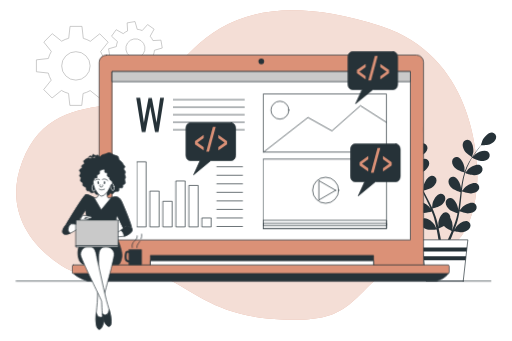
t = 0.00 s
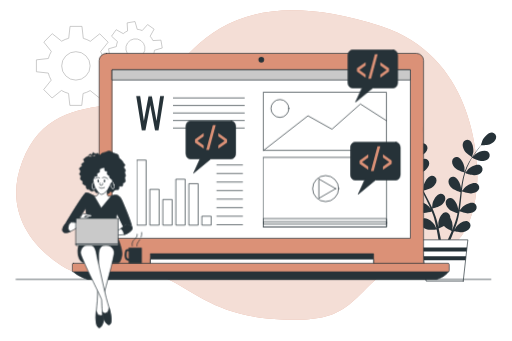
t = 0.75 s
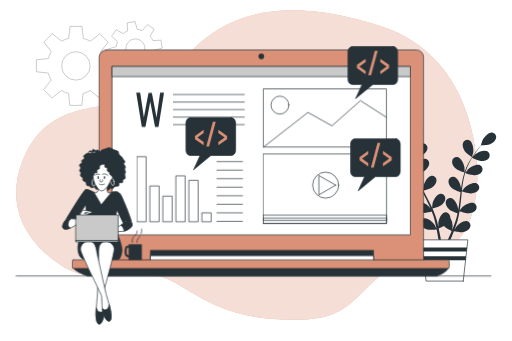
t = 2.25 s
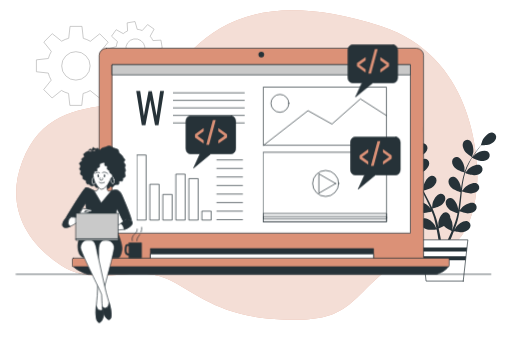
t = 3.00 s
t = 3.75 s: frame unchanged from t = 2.25 s, image omitted
t = 5.25 s: frame unchanged from t = 0.75 s, image omitted

The animated SVG that drew these frames (rendered in a browser with its animation timeline set to each time). Animation: 1 CSS @keyframes rule; one cycle of 6.00 s, repeats indefinitely.

<svg class="animated" id="freepik_stories-low-code-development" xmlns="http://www.w3.org/2000/svg" viewBox="0 0 750 500" version="1.1" xmlns:xlink="http://www.w3.org/1999/xlink" xmlns:svgjs="http://svgjs.com/svgjs"><style>svg#freepik_stories-low-code-development:not(.animated) .animable {opacity: 0;}svg#freepik_stories-low-code-development.animated #freepik--Device--inject-4 {animation: 6s Infinite  linear floating;animation-delay: 0s;}svg#freepik_stories-low-code-development.animated #freepik--Table--inject-4 {animation: 6s Infinite  linear floating;animation-delay: 0s;}svg#freepik_stories-low-code-development.animated #freepik--Video--inject-4 {animation: 6s Infinite  linear floating;animation-delay: 0s;}svg#freepik_stories-low-code-development.animated #freepik--Picture--inject-4 {animation: 6s Infinite  linear floating;animation-delay: 0s;}svg#freepik_stories-low-code-development.animated #freepik--Chart--inject-4 {animation: 6s Infinite  linear floating;animation-delay: 0s;}svg#freepik_stories-low-code-development.animated #freepik--Text--inject-4 {animation: 6s Infinite  linear floating;animation-delay: 0s;}svg#freepik_stories-low-code-development.animated #freepik--code-3--inject-4 {animation: 6s Infinite  linear floating;animation-delay: 0s;}svg#freepik_stories-low-code-development.animated #freepik--code-2--inject-4 {animation: 6s Infinite  linear floating;animation-delay: 0s;}svg#freepik_stories-low-code-development.animated #freepik--code-1--inject-4 {animation: 6s Infinite  linear floating;animation-delay: 0s;}svg#freepik_stories-low-code-development.animated #freepik--Mug--inject-4 {animation: 6s Infinite  linear floating;animation-delay: 0s;}svg#freepik_stories-low-code-development.animated #freepik--Character--inject-4 {animation: 6s Infinite  linear floating;animation-delay: 0s;}            @keyframes floating {                0% {                    opacity: 1;                    transform: translateY(0px);                }                50% {                    transform: translateY(-10px);                }                100% {                    opacity: 1;                    transform: translateY(0px);                }            }        </style><g id="freepik--background-simple--inject-4" class="animable" style="transform-origin: 361.476px 241.941px;"><path d="M699.46,265.47s10-178-141-227-227-13-275,33-64,76-119,82-106,16-132,83,7,120,57,153,108-2,154,19,75,56,169,60,97-23,145-65S690.46,405.47,699.46,265.47Z" style="fill: rgb(219, 145, 119); transform-origin: 361.476px 241.941px;" id="el1evjab0m31d" class="animable"></path><g id="elecpajyyoe1l"><path d="M699.46,265.47s10-178-141-227-227-13-275,33-64,76-119,82-106,16-132,83,7,120,57,153,108-2,154,19,75,56,169,60,97-23,145-65S690.46,405.47,699.46,265.47Z" style="fill: rgb(255, 255, 255); opacity: 0.7; transform-origin: 361.476px 241.941px;" class="animable"></path></g></g><g id="freepik--Plant--inject-4" class="animable" style="transform-origin: 654.758px 297.306px;"><path d="M591,228.1c4.07,1.78,14,1.56,14,1.56s-2.14-6.52-2.33-6.92c-2.18-4.57-9.1-12.12-14.72-11.36a6.72,6.72,0,0,0-5.39,8.42C583.52,223.69,587.52,226.59,591,228.1Z" style="fill: rgb(38, 50, 56); transform-origin: 593.659px 220.498px;" id="el2at0c4d9ltn" class="animable"></path><path d="M594.43,257c4.22.61,13.11-2,13.82-2.17a119.48,119.48,0,0,0,5.39,14.92c1.22,2.83,2.54,5.64,3.9,8.44-.81-1.18-1.54-2.24-1.66-2.38-3.32-3.83-12-9.28-17.2-7.07a6.71,6.71,0,0,0-3,9.54c1.93,3.52,6.55,5.25,10.3,5.8s11.42-1.49,13.43-2.06c.53,1.07,1.05,2.14,1.59,3.21,2.58,5.13,5.17,10.23,7.55,15.31.85,1.8,1.61,3.59,2.38,5.38-.72-1.05-1.34-1.93-1.44-2.06-3.32-3.83-12-9.29-17.2-7.07a6.71,6.71,0,0,0-3,9.54c1.93,3.51,6.55,5.25,10.3,5.8s10.68-1.3,13.07-2c.73,1.86,1.47,3.72,2.1,5.55.4,1.27.87,2.46,1.2,3.75s.71,2.53,1,3.77c.59,2.43,1.2,4.93,1.71,7.3.37,1.66.68,3.24,1,4.83-.82-1.79-2.49-5.27-2.67-5.54-2.69-4.29-10.43-11-15.93-9.6a6.71,6.71,0,0,0-4.38,9c1.37,3.77,5.68,6.18,9.3,7.29,4,1.22,12.8.1,13.91,0,.52,2.63,1,5.2,1.44,7.64.94,5.36,1.66,10.17,2.2,14.24h3.72c-.65-4.21-1.5-9.23-2.62-14.86-.52-2.68-1.14-5.53-1.8-8.46a70.94,70.94,0,0,0,7.76-3.65c2.91,3.15,10.35,6.83,11.31,7.3-1,2.49-2,4.9-3,7.16-2.06,4.74-4,8.94-5.74,12.51h4c1.49-3.29,3.12-7,4.82-11.2,1-2.52,2.1-5.24,3.16-8,1.07.22,9.8,2,13.87,1.07,3.69-.83,8.17-2.92,9.82-6.57a6.71,6.71,0,0,0-3.71-9.28c-5.38-1.81-13.59,4.3-16.6,8.38-.17.24-1.81,3.07-2.81,4.87.43-1.15.86-2.26,1.28-3.45.86-2.34,1.65-4.7,2.5-7.23.38-1.24.75-2.5,1.13-3.76s.67-2.61,1-3.93c.73-3.07,1.32-6.22,1.85-9.41,2,.75,9.37,3.3,13.16,3s8.52-1.65,10.7-5a6.72,6.72,0,0,0-2.25-9.74c-5.05-2.6-14.09,2.2-17.68,5.77-.23.23-2.51,3.08-3.74,4.67.3-1.91.61-3.83.85-5.78.7-5.62,1.23-11.34,1.79-17,.17-1.75.36-3.49.54-5.23.73.28,9.36,3.49,13.61,3.19,3.78-.26,8.51-1.65,10.7-5a6.71,6.71,0,0,0-2.26-9.73c-5-2.6-14.08,2.19-17.67,5.77-.27.27-3.56,4.38-4.35,5.47.41-3.84.85-7.65,1.43-11.4a119.84,119.84,0,0,1,3.27-15c.34.13,9.34,3.53,13.69,3.22,3.78-.26,8.51-1.65,10.7-5a6.71,6.71,0,0,0-2.26-9.73c-5-2.6-14.08,2.19-17.67,5.77-.29.28-3.82,4.7-4.4,5.55.08-.28.13-.59.22-.87a86.56,86.56,0,0,1,5.94-14.18c1.29-2.53,2.67-4.87,4.05-7.12,1.62.81,9,4.4,13,4.56,3.78.15,8.64-.71,11.18-3.8a6.72,6.72,0,0,0-1.17-9.93c-4.73-3.14-14.25.63-18.21,3.79-.21.17-2.21,2.16-3.65,3.63.65-1,1.29-2,1.93-3,2.37-3.58,4.76-6.71,6.91-9.46,1.23-1.55,2.37-2.94,3.46-4.22,2,0,10-.28,13.53-1.93s7.34-4.61,8.17-8.52a6.71,6.71,0,0,0-5.61-8.27c-5.65-.61-12.35,7.12-14.41,11.75-.18.4-2.25,7-2.14,7h.12c-1.07,1.21-2.2,2.52-3.41,4-2.21,2.71-4.68,5.8-7.14,9.33A120.11,120.11,0,0,0,687.1,238a88,88,0,0,0-6.32,14.23c0,.06,0,.12,0,.18,0-1.66,0-6.31-.09-6.67-.65-5-4.86-14.35-10.44-15.38a6.71,6.71,0,0,0-7.75,6.31c-.33,4,2.57,8,5.39,10.51,3.18,2.85,12,5.6,12.73,5.82a117.67,117.67,0,0,0-3.74,15.42c-.54,3-1,6.11-1.4,9.2,0-1.44,0-2.73-.08-2.91-.65-5-4.86-14.35-10.44-15.38a6.71,6.71,0,0,0-7.75,6.31c-.33,4,2.57,8,5.39,10.51s10.35,5.06,12.34,5.7c-.14,1.18-.3,2.37-.44,3.55-.68,5.7-1.34,11.39-2.15,16.94-.29,2-.64,3.88-1,5.8,0-1.28,0-2.35-.07-2.51-.65-5-4.86-14.36-10.44-15.39a6.72,6.72,0,0,0-7.75,6.32c-.32,4,2.57,8,5.4,10.51s9.62,4.81,12,5.57c-.41,2-.83,3.92-1.32,5.8-.36,1.27-.62,2.52-1.06,3.78s-.8,2.5-1.2,3.73c-.85,2.35-1.72,4.77-2.61,7-.6,1.58-1.21,3.07-1.82,4.58.31-2,.83-5.77.84-6.1a26,26,0,0,0-3.5-12.68,7.41,7.41,0,0,0-.09-1.49,6.72,6.72,0,0,0-8.21-5.7c-5.49,1.46-9,11.09-9.22,16.15,0,.3.17,3.56.33,5.61-.27-1.19-.53-2.35-.83-3.58-.57-2.42-1.22-4.83-1.9-7.42q-.57-1.84-1.14-3.75c-.35-1.26-.88-2.55-1.32-3.83-1.09-3-2.33-5.92-3.65-8.87,2.12-.51,9.63-2.42,12.65-4.74s6.19-6.07,6.16-10.08a6.71,6.71,0,0,0-7.25-6.87c-5.64.61-10.54,9.6-11.57,14.56-.06.31-.39,3.95-.54,6-.8-1.77-1.6-3.53-2.48-5.29-2.52-5.08-5.23-10.14-7.91-15.2-.82-1.55-1.62-3.11-2.43-4.66.76-.17,9.74-2.26,13.12-4.85,3-2.3,6.18-6.07,6.16-10.08a6.71,6.71,0,0,0-7.26-6.87c-5.64.61-10.54,9.6-11.56,14.56-.08.37-.55,5.62-.61,7-1.77-3.42-3.51-6.85-5.09-10.3a118.9,118.9,0,0,1-5.54-14.3c.35-.08,9.73-2.21,13.19-4.87,3-2.3,6.19-6.07,6.16-10.08a6.7,6.7,0,0,0-7.25-6.87c-5.64.61-10.54,9.6-11.56,14.56-.08.39-.59,6-.61,7.06-.08-.28-.21-.57-.29-.85a86.2,86.2,0,0,1-2.87-15.11c-.32-2.81-.46-5.53-.54-8.17,1.78-.21,9.94-1.3,13.32-3.35s6.82-5.35,7.23-9.34a6.72,6.72,0,0,0-6.45-7.63c-5.68,0-11.53,8.39-13.1,13.21-.08.26-.65,3-1,5,0-1.2-.06-2.43,0-3.57,0-4.29.28-8.22.55-11.7.16-2,.36-3.76.55-5.43,1.65-1.13,8.21-5.76,10.23-9.07s3.58-7.9,2.11-11.62a6.72,6.72,0,0,0-9.25-3.8c-5,2.6-6.36,12.75-5.53,17.75.07.43,2,7.06,2.06,7l.1-.07c-.22,1.6-.44,3.32-.64,5.2-.35,3.48-.7,7.42-.8,11.73a116.26,116.26,0,0,0,.33,13.91A87.4,87.4,0,0,0,608,254c0,.06,0,.12,0,.18-.89-1.41-3.52-5.24-3.75-5.52-3.32-3.83-12-9.29-17.2-7.07a6.72,6.72,0,0,0-3,9.54C586.06,254.68,590.68,256.41,594.43,257Z" style="fill: rgb(38, 50, 56); transform-origin: 655.156px 270.406px;" id="elfrd3xqo8mdi" class="animable"></path><path d="M691.74,230.29c.09.06,1.82-6.62,1.88-7,.69-5-.91-15.13-6-17.6a6.71,6.71,0,0,0-9.13,4.05c-1.37,3.77.36,8.38,2.42,11.56C683.31,225,691.74,230.29,691.74,230.29Z" style="fill: rgb(38, 50, 56); transform-origin: 685.886px 217.696px;" id="el7fypk1tp7gu" class="animable"></path><polygon points="678.84 412.16 624.39 412.16 617.59 351.69 685.65 351.69 678.84 412.16" style="fill: rgb(255, 255, 255); stroke: rgb(38, 50, 56); stroke-linecap: round; stroke-linejoin: round; transform-origin: 651.62px 381.925px;" id="elee55m0sj3dr" class="animable"></polygon><polygon points="618.84 362.76 619.5 368.62 683.74 368.62 684.4 362.76 618.84 362.76" style="fill: rgb(38, 50, 56); transform-origin: 651.62px 365.69px;" id="ellqeqtrgm6d" class="animable"></polygon><polygon points="682.29 381.51 682.95 375.65 620.29 375.65 620.95 381.51 682.29 381.51" style="fill: rgb(38, 50, 56); transform-origin: 651.62px 378.58px;" id="elp0oc052y2tn" class="animable"></polygon></g><g id="freepik--Gears--inject-4" class="animable" style="transform-origin: 145.26px 93.065px;"><g id="elr8ui464yy9o"><g style="opacity: 0.3; transform-origin: 145.26px 93.065px;" class="animable"><path d="M168.89,105.48V88l-17.45-1.94a41.48,41.48,0,0,0-4.27-10.4l11-13.77L145.83,49.56l-13.71,11a41.85,41.85,0,0,0-10.37-4.35l-1.94-17.52H102.34L100.4,56.1A41.88,41.88,0,0,0,90,60.38l-13.77-11L63.88,61.71l11,13.72a41.23,41.23,0,0,0-4.34,10.36L53,87.74v17.47l17.45,1.94a41.41,41.41,0,0,0,4.27,10.39l-11,13.78L76,143.67l13.71-11A41.83,41.83,0,0,0,100.12,137l1.94,17.52h17.47l1.94-17.44a41.51,41.51,0,0,0,10.4-4.28l13.77,11L158,131.51,147,117.8a41.45,41.45,0,0,0,4.34-10.37Zm-57.95,12a20.85,20.85,0,1,1,20.84-20.85A20.85,20.85,0,0,1,110.94,117.46Z" style="fill: none; stroke: rgb(0, 0, 0); stroke-miterlimit: 10; transform-origin: 110.945px 96.605px;" id="elbp4legw2xbo" class="animable"></path><path d="M237.52,70.42l-1.93-11.56-11.77.65a27.89,27.89,0,0,0-4-6.41l5.77-10.34L216.06,36l-7.86,8.78A27.93,27.93,0,0,0,200.85,43l-3.23-11.39-11.56,1.94.65,11.76a27.89,27.89,0,0,0-6.41,4L170,43.54l-6.81,9.54L171.93,61a27.86,27.86,0,0,0-1.72,7.34l-11.39,3.23,1.94,11.56,11.76-.64a27.83,27.83,0,0,0,4,6.4l-5.76,10.34,9.54,6.81,7.87-8.78a28.27,28.27,0,0,0,7.34,1.73l3.23,11.38,11.56-1.93-.64-11.77a27.83,27.83,0,0,0,6.4-4l10.34,5.77,6.81-9.55L224.41,81a28.37,28.37,0,0,0,1.73-7.34Zm-37,14.35A14,14,0,1,1,212,68.66,14,14,0,0,1,200.48,84.77Z" style="fill: none; stroke: rgb(0, 0, 0); stroke-miterlimit: 10; transform-origin: 198.17px 70.99px;" id="elifkhdd65bl" class="animable"></path></g></g></g><g id="freepik--Device--inject-4" class="animable" style="transform-origin: 381.88px 246.455px;"><path d="M155.51,80.75H610.18A10.46,10.46,0,0,1,620.63,91.2V389.44a0,0,0,0,1,0,0H145a0,0,0,0,1,0,0V91.2A10.46,10.46,0,0,1,155.51,80.75Z" style="fill: rgb(219, 145, 119); stroke: rgb(38, 50, 56); stroke-linecap: round; stroke-linejoin: round; transform-origin: 382.815px 235.095px;" id="elsr7k7uijjj" class="animable"></path><rect x="220.51" y="374.58" width="326.85" height="16.1" style="fill: rgb(38, 50, 56); stroke: rgb(38, 50, 56); stroke-linecap: round; stroke-linejoin: round; transform-origin: 383.935px 382.63px;" id="ela1fnxcg33gc" class="animable"></rect><rect x="220.51" y="382.33" width="326.85" height="8.35" style="fill: rgb(255, 255, 255); stroke: rgb(38, 50, 56); stroke-linecap: round; stroke-linejoin: round; transform-origin: 383.935px 386.505px;" id="eld4rbeun7i" class="animable"></rect><path d="M106.59,400.23s5.37,6.56,21.47,11.93H639.8s11.93-3,17.3-11.34Z" style="fill: rgb(38, 50, 56); stroke: rgb(38, 50, 56); stroke-linecap: round; stroke-linejoin: round; transform-origin: 381.845px 406.195px;" id="el8tfntyxgmwx" class="animable"></path><rect x="105.5" y="388.48" width="552.76" height="12.54" rx="1.89" style="fill: rgb(219, 145, 119); stroke: rgb(38, 50, 56); stroke-linecap: round; stroke-linejoin: round; transform-origin: 381.88px 394.75px;" id="elcl4l70jjcg6" class="animable"></rect><circle cx="382.74" cy="90.08" r="4.17" style="fill: rgb(38, 50, 56); transform-origin: 382.74px 90.08px;" id="elmfwyjpcs15n" class="animable"></circle><rect x="164.34" y="104.86" width="437" height="246.96" style="fill: rgb(255, 255, 255); stroke: rgb(38, 50, 56); stroke-linecap: round; stroke-linejoin: round; transform-origin: 382.84px 228.34px;" id="elrd8acbw4tlr" class="animable"></rect><rect x="164.34" y="104.86" width="437" height="14.95" style="fill: rgb(201, 201, 201); stroke: rgb(38, 50, 56); stroke-linecap: round; stroke-linejoin: round; transform-origin: 382.84px 112.335px;" id="elaz4h6ggs6wj" class="animable"></rect></g><g id="freepik--Table--inject-4" class="animable" style="transform-origin: 371.27px 412.16px;"><line x1="23.22" y1="412.16" x2="719.32" y2="412.16" style="fill: none; stroke: rgb(38, 50, 56); stroke-linecap: round; stroke-linejoin: round; transform-origin: 371.27px 412.16px;" id="el4hywo5e27dd" class="animable"></line></g><g id="freepik--Video--inject-4" class="animable" style="transform-origin: 476.105px 284.23px;"><rect x="385.86" y="233.24" width="180.49" height="101.98" style="fill: none; stroke: rgb(38, 50, 56); stroke-linecap: round; stroke-linejoin: round; transform-origin: 476.105px 284.23px;" id="el1cfa93eqjdw" class="animable"></rect><rect x="385.86" y="322.96" width="180.49" height="12.26" style="fill: none; stroke: rgb(38, 50, 56); stroke-linecap: round; stroke-linejoin: round; transform-origin: 476.105px 329.09px;" id="eli72zgyteero" class="animable"></rect><rect x="385.86" y="327.45" width="180.49" height="3.28" style="fill: none; stroke: rgb(38, 50, 56); stroke-linecap: round; stroke-linejoin: round; transform-origin: 476.105px 329.09px;" id="el0u1wftaw1rt" class="animable"></rect><circle cx="477.07" cy="278.97" r="19.08" style="fill: none; stroke: rgb(38, 50, 56); stroke-linecap: round; stroke-linejoin: round; transform-origin: 477.07px 278.97px;" id="elg2hfkv8kyrv" class="animable"></circle><polygon points="491.73 279.05 467.18 264.88 467.18 293.23 491.73 279.05" style="fill: none; stroke: rgb(38, 50, 56); stroke-linecap: round; stroke-linejoin: round; transform-origin: 479.455px 279.055px;" id="el50j05cayjtg" class="animable"></polygon></g><g id="freepik--Picture--inject-4" class="animable" style="transform-origin: 476.175px 180.34px;"><rect x="386.16" y="137.74" width="180.03" height="85.2" style="fill: none; stroke: rgb(38, 50, 56); stroke-linecap: round; stroke-linejoin: round; transform-origin: 476.175px 180.34px;" id="elajo6ebp644" class="animable"></rect><polyline points="386.16 222.94 451.14 172.27 486.31 191.94 528.04 154.98 566.19 179.42" style="fill: none; stroke: rgb(38, 50, 56); stroke-linecap: round; stroke-linejoin: round; transform-origin: 476.175px 188.96px;" id="elq308j9nh4z" class="animable"></polyline><circle cx="410.01" cy="161.54" r="13.11" style="fill: none; stroke: rgb(38, 50, 56); stroke-linecap: round; stroke-linejoin: round; transform-origin: 410.01px 161.54px;" id="elyxdzkihjnx7" class="animable"></circle></g><g id="freepik--Chart--inject-4" class="animable" style="transform-origin: 277.97px 284.935px;"><rect x="200.77" y="237.24" width="13.11" height="95.38" style="fill: none; stroke: rgb(38, 50, 56); stroke-linecap: round; stroke-linejoin: round; transform-origin: 207.325px 284.93px;" id="el9n2742z6rk5" class="animable"></rect><rect x="219.85" y="280.17" width="13.11" height="52.46" style="fill: none; stroke: rgb(38, 50, 56); stroke-linecap: round; stroke-linejoin: round; transform-origin: 226.405px 306.4px;" id="elyvd4nslmqdk" class="animable"></rect><rect x="238.92" y="295.07" width="13.11" height="37.56" style="fill: none; stroke: rgb(38, 50, 56); stroke-linecap: round; stroke-linejoin: round; transform-origin: 245.475px 313.85px;" id="el68n4w2lxvu3" class="animable"></rect><rect x="258" y="265.26" width="13.11" height="67.36" style="fill: none; stroke: rgb(38, 50, 56); stroke-linecap: round; stroke-linejoin: round; transform-origin: 264.555px 298.94px;" id="elu6y415vunp" class="animable"></rect><rect x="277.07" y="271.82" width="13.11" height="60.8" style="fill: none; stroke: rgb(38, 50, 56); stroke-linecap: round; stroke-linejoin: round; transform-origin: 283.625px 302.22px;" id="elw1ezefm96te" class="animable"></rect><rect x="296.15" y="319.51" width="13.11" height="13.11" style="fill: none; stroke: rgb(38, 50, 56); stroke-linecap: round; stroke-linejoin: round; transform-origin: 302.705px 326.065px;" id="el3wd20b99eo2" class="animable"></rect><line x1="317.61" y1="244.4" x2="355.17" y2="244.4" style="fill: none; stroke: rgb(38, 50, 56); stroke-linecap: round; stroke-linejoin: round; transform-origin: 336.39px 244.4px;" id="elw525bv2vy9p" class="animable"></line><line x1="317.61" y1="256.92" x2="355.17" y2="256.92" style="fill: none; stroke: rgb(38, 50, 56); stroke-linecap: round; stroke-linejoin: round; transform-origin: 336.39px 256.92px;" id="elrimvhjh1kep" class="animable"></line><line x1="317.61" y1="269.43" x2="355.17" y2="269.43" style="fill: none; stroke: rgb(38, 50, 56); stroke-linecap: round; stroke-linejoin: round; transform-origin: 336.39px 269.43px;" id="ellpaqzspesb" class="animable"></line><line x1="317.61" y1="281.95" x2="355.17" y2="281.95" style="fill: none; stroke: rgb(38, 50, 56); stroke-linecap: round; stroke-linejoin: round; transform-origin: 336.39px 281.95px;" id="el7db4p1g9l59" class="animable"></line><line x1="317.61" y1="294.47" x2="355.17" y2="294.47" style="fill: none; stroke: rgb(38, 50, 56); stroke-linecap: round; stroke-linejoin: round; transform-origin: 336.39px 294.47px;" id="eldq0tw15c155" class="animable"></line><line x1="317.61" y1="306.99" x2="355.17" y2="306.99" style="fill: none; stroke: rgb(38, 50, 56); stroke-linecap: round; stroke-linejoin: round; transform-origin: 336.39px 306.99px;" id="elkrkzpv2j6xg" class="animable"></line><line x1="317.61" y1="319.51" x2="355.17" y2="319.51" style="fill: none; stroke: rgb(38, 50, 56); stroke-linecap: round; stroke-linejoin: round; transform-origin: 336.39px 319.51px;" id="elq6mkpyj0m57" class="animable"></line><line x1="317.61" y1="332.03" x2="355.17" y2="332.03" style="fill: none; stroke: rgb(38, 50, 56); stroke-linecap: round; stroke-linejoin: round; transform-origin: 336.39px 332.03px;" id="el0fjwd7t6qu4w" class="animable"></line></g><g id="freepik--Text--inject-4" class="animable" style="transform-origin: 278.575px 168.575px;"><path d="M207.51,193.68l-8.18-50.21h5.82l5.4,36.08,6.75-35.89h5l6.82,36.08,5.27-36.27h5.7L232,193.68h-5.08l-7-37.19-7.07,37.19Z" style="fill: rgb(38, 50, 56); transform-origin: 219.71px 168.575px;" id="elojhyur28mfm" class="animable"></path><line x1="253.82" y1="146.08" x2="357.82" y2="146.08" style="fill: none; stroke: rgb(38, 50, 56); stroke-linecap: round; stroke-linejoin: round; transform-origin: 305.82px 146.08px;" id="elhj9zx49i7d" class="animable"></line><line x1="253.82" y1="157.11" x2="357.82" y2="157.11" style="fill: none; stroke: rgb(38, 50, 56); stroke-linecap: round; stroke-linejoin: round; transform-origin: 305.82px 157.11px;" id="el50ccsuuzgi" class="animable"></line><line x1="253.82" y1="168.14" x2="357.82" y2="168.14" style="fill: none; stroke: rgb(38, 50, 56); stroke-linecap: round; stroke-linejoin: round; transform-origin: 305.82px 168.14px;" id="el9s0n6b953ga" class="animable"></line><line x1="253.82" y1="179.17" x2="357.82" y2="179.17" style="fill: none; stroke: rgb(38, 50, 56); stroke-linecap: round; stroke-linejoin: round; transform-origin: 305.82px 179.17px;" id="el89ciihyfkec" class="animable"></line><line x1="253.82" y1="190.2" x2="357.82" y2="190.2" style="fill: none; stroke: rgb(38, 50, 56); stroke-linecap: round; stroke-linejoin: round; transform-origin: 305.82px 190.2px;" id="eldiwuhgs8ce" class="animable"></line></g><g id="freepik--code-3--inject-4" class="animable" style="transform-origin: 550.095px 249.16px;"><path d="M580.32,211H519.88c-3.38,0-6.15,3.4-6.15,7.56V258.9c0,4.15,2.77,7.55,6.15,7.55h14.48l-9.47,20.87,25.25-20.87h30.18c3.38,0,6.14-3.4,6.14-7.55V218.57C586.46,214.41,583.7,211,580.32,211Z" style="fill: rgb(38, 50, 56); stroke: rgb(38, 50, 56); stroke-linecap: round; stroke-linejoin: round; transform-origin: 550.095px 249.16px;" id="el8wnlrv6yskr" class="animable"></path><path d="M539.62,251.52l-12.71-9v-4.76l12.71-9.07v4.81l-9.11,6.62,9.11,6.62Z" style="fill: rgb(219, 145, 119); transform-origin: 533.265px 240.105px;" id="el7af7obe6n72" class="animable"></path><path d="M543.49,253.12l9.69-36h4.13l-9.73,36Z" style="fill: rgb(219, 145, 119); transform-origin: 550.4px 235.12px;" id="elykpif5d901r" class="animable"></path><path d="M561.18,251.52v-4.76l9.16-6.66-9.16-6.58v-4.81l12.76,9v4.76Z" style="fill: rgb(219, 145, 119); transform-origin: 567.56px 240.115px;" id="elitdxt4j1zbi" class="animable"></path></g><g id="freepik--code-2--inject-4" class="animable" style="transform-origin: 546.215px 114px;"><path d="M576.38,75.85H516c-3.38,0-6.15,3.4-6.15,7.55v40.33c0,4.16,2.77,7.56,6.15,7.56h14.47L521,152.15l25.26-20.86h30.17c3.38,0,6.15-3.4,6.15-7.56V83.4C582.53,79.25,579.76,75.85,576.38,75.85Z" style="fill: rgb(38, 50, 56); stroke: rgb(38, 50, 56); stroke-linecap: round; stroke-linejoin: round; transform-origin: 546.215px 114px;" id="el6uc24ii5x8g" class="animable"></path><path d="M535.69,116.35l-12.72-9v-4.75l12.72-9.07v4.8L526.58,105l9.11,6.63Z" style="fill: rgb(219, 145, 119); transform-origin: 529.33px 104.94px;" id="el6tc3bgna5d6" class="animable"></path><path d="M539.56,118l9.69-36h4.13l-9.73,36Z" style="fill: rgb(219, 145, 119); transform-origin: 546.47px 100px;" id="el6x56tit6b8p" class="animable"></path><path d="M557.25,116.35V111.6l9.16-6.67-9.16-6.58v-4.8l12.76,9v4.76Z" style="fill: rgb(219, 145, 119); transform-origin: 563.63px 104.95px;" id="ele7b0vbxn7vn" class="animable"></path></g><g id="freepik--code-1--inject-4" class="animable" style="transform-origin: 308.665px 218.16px;"><path d="M338.89,180H278.45c-3.38,0-6.15,3.4-6.15,7.55V227.9c0,4.16,2.77,7.56,6.15,7.56h14.48l-9.47,20.86,25.25-20.86h30.18c3.38,0,6.14-3.4,6.14-7.56V187.57C345,183.42,342.27,180,338.89,180Z" style="fill: rgb(38, 50, 56); stroke: rgb(38, 50, 56); stroke-linecap: round; stroke-linejoin: round; transform-origin: 308.665px 218.16px;" id="elfr835omi8d4" class="animable"></path><path d="M298.19,220.52l-12.71-9v-4.75l12.71-9.07v4.8l-9.11,6.62,9.11,6.63Z" style="fill: rgb(219, 145, 119); transform-origin: 291.835px 209.11px;" id="elzdh52a1rds" class="animable"></path><path d="M302.06,222.12l9.69-36h4.14l-9.74,36Z" style="fill: rgb(219, 145, 119); transform-origin: 308.975px 204.12px;" id="el0cev1vduqxdv" class="animable"></path><path d="M319.75,220.52v-4.75l9.16-6.67-9.16-6.58v-4.8l12.76,9v4.76Z" style="fill: rgb(219, 145, 119); transform-origin: 326.13px 209.12px;" id="eljqithe7yid" class="animable"></path></g><g id="freepik--Mug--inject-4" class="animable" style="transform-origin: 194.965px 365.77px;"><path d="M189.94,385.08h-.14c-.58-.05-5.7-.61-6.83-4-.87-2.63-.89-10,1.15-12.33,1.87-2.13,4.75-1.1,6-.26a1.5,1.5,0,0,1-1.66,2.5s-1.51-.93-2.09-.27c-1,1.12-1.33,7.1-.56,9.41.37,1.1,2.76,1.82,4.26,2a1.5,1.5,0,0,1-.14,3Z" style="fill: rgb(38, 50, 56); transform-origin: 186.957px 376.31px;" id="elnc0dwgnc1x" class="animable"></path><rect x="189.09" y="366.05" width="18" height="22.11" style="fill: rgb(38, 50, 56); stroke: rgb(38, 50, 56); stroke-linecap: round; stroke-linejoin: round; transform-origin: 198.09px 377.105px;" id="elm9ap0t1sqgp" class="animable"></rect><path d="M193.54,363a9.38,9.38,0,0,1,1.07-7.05c2.13-3.42,6.4-4.06,6.19-10" style="fill: none; stroke: rgb(38, 50, 56); stroke-linecap: round; stroke-linejoin: round; transform-origin: 197.04px 354.475px;" id="elax85oksasr" class="animable"></path><path d="M204.65,353.81a32.6,32.6,0,0,1-2.78,4.05,8.24,8.24,0,0,0-1.5,5.13" style="fill: none; stroke: rgb(38, 50, 56); stroke-linecap: round; stroke-linejoin: round; transform-origin: 202.506px 358.4px;" id="elk1jcd4hp0vm" class="animable"></path><path d="M206.57,350a13.58,13.58,0,0,0,.85-6.62" style="fill: none; stroke: rgb(38, 50, 56); stroke-linecap: round; stroke-linejoin: round; transform-origin: 207.044px 346.69px;" id="elarr8i94m43l" class="animable"></path></g><g id="freepik--Character--inject-4" class="animable" style="transform-origin: 142.423px 353.43px;"><path d="M145.72,230.88s-.88-3.83-3.13-3.56-1.53,1-3.67.44-2.57-2.38-3.62-.8.93,2.58-1,2.39-2.65-1.34-3.39-.63a5.52,5.52,0,0,0-1.08,1.37l-.31.87a2,2,0,0,1,3-.78c2,1.21,3.49,1.45,3.78.38s2.78-1,2.85-.35a3.2,3.2,0,0,0,.79,1.36s-5.54.46-7.17.65-2.83-1.11-5.18,0-4.3,2.17-5.17,3.52,1.19,3,.9,4-4.48,2.41-4.3,3.83,2.06,1.62.14,2.89-3.61,2.71-3.06,3.89,2,2.45,1.69,3.73-2.46,3.61-1.29,4.71,1.88.19,1.67,1.87-1.25,5.12,0,5.59,2.83,1.11,2.82,2.77-.27,2.93.88,3.83,3.82.78,4.11,3.23.6,3.24,1.7,3.73,2.81-.75,3.66,1.22,3.34,1.88,4.51,1.32,2.1-1.49,3.19.65,2.36,2.41,3.94,1.81,3.91-.27,4.87.86,3.21.86,4.34-.11,1.93-2.92,2.94-1.39,3.46,2.9,4.33,1.55,1.44-3.48,2.82-2.41a2.9,2.9,0,0,0,4.06-.69,4.28,4.28,0,0,1,3.88-2.13c1.69.22,3.75.17,3.71-1.89s-.21-3.5,1.47-3.29,4.23.74,4.19-1.33-.19-3.29,1-3.44,3.09-1.82,2.74-3-1.28-5.44-.66-5.51,1.43-1.83.57-3.8-1-3.6-.46-3.88,1.13-2.62-.29-4.11-2-2.66-.85-3.63a2.73,2.73,0,0,0-.08-4.13c-1.4-1.28-2.14-2.23-2.26-3.25s-2.87-3.18-3.76-3.69a5.32,5.32,0,0,1-2.15-4.09c-.27-2.25-.7-2.4-4.57-3.59a18.43,18.43,0,0,1-6.39-3.17c-1.58-1.05-5.46-.59-7,.43S148,225.84,145.72,230.88Z" style="fill: rgb(38, 50, 56); stroke: rgb(38, 50, 56); stroke-linecap: round; stroke-linejoin: round; transform-origin: 149.804px 255.251px;" id="el4m69a0j8kyt" class="animable"></path><path d="M104.49,335.5c6.61-5.12,20.59-28.33,20.59-28.33s1.68,11.85,3.64,17.51,4.63,9.37,4,15.87c0,0-.06-1-.06-1l35.85,1.05c-1.1-2-1.8-2.34-2-3.21-.59-3.05,2.54-9.82,2.58-12.91s2.38-9,2.38-9,10.34,22.91,12.71,24.84,9,3,8.63-4.18-12.45-34.95-14.57-39.78-4.78-8.18-9.9-7.69-6.31,1.38-9.8,1.57-1.95-16.57-1.95-16.57a12.77,12.77,0,0,1-12.67,1.94s.9,8.8-.59,11.56-2.27,3.63-5.84,2.39-9.16-5.47-12.57-3.84-27.36,41.48-29.23,44.88c-1.24,2.25-4.58,8-3.58,9.55Z" style="fill: rgb(255, 255, 255); stroke: rgb(38, 50, 56); stroke-linecap: round; stroke-linejoin: round; transform-origin: 142.375px 307.71px;" id="elr1zx96bixsg" class="animable"></path><path d="M132.68,340.55c0-.34.06-.66.07-1h-.13S132.68,340.57,132.68,340.55Z" style="fill: rgb(219, 145, 119); stroke: rgb(38, 50, 56); stroke-linecap: round; stroke-linejoin: round; transform-origin: 132.685px 340.05px;" id="elcw45cu5w9ji" class="animable"></path><path d="M124.92,285.75c-3.41,1.63-27.36,41.48-29.23,44.88-1.24,2.25-4.58,8-3.58,9.55l12.38-4.68c6.61-5.12,20.59-28.33,20.59-28.33s1.68,11.85,3.64,17.51c1.86,5.36,4.35,9,4,14.89l35.72,1.05c-1.1-2-1.8-2.34-2-3.21-.59-3.05,2.54-9.82,2.58-12.91s2.38-9,2.38-9,10.34,22.91,12.71,24.84,9,3,8.63-4.18-12.45-34.95-14.57-39.78-4.78-8.18-9.9-7.69a40.47,40.47,0,0,0-5.44.88l-14.84,18.07-10.57-18.06C133.92,288.34,128.33,284.12,124.92,285.75Z" style="fill: rgb(38, 50, 56); stroke: rgb(38, 50, 56); stroke-linecap: round; stroke-linejoin: round; transform-origin: 142.34px 313.576px;" id="eln6dbo6msvrm" class="animable"></path><path d="M133.08,337.79s-18.91,16.35-19.34,31.74c-.15,5.34.87,17.27,10,18.53s49.57,0,49.57,0,3.15-.95,5-11.63-11.94-38-11.94-38Z" style="fill: rgb(38, 50, 56); stroke: rgb(38, 50, 56); stroke-linecap: round; stroke-linejoin: round; transform-origin: 146.104px 363.205px;" id="elu92552g2qzh" class="animable"></path><path d="M147,344.3s-3.45,4.28-4,4.49-1.15,1.88-2.3,4.38-.83,2.72.53,2.09,2.71-3.44,2.71-3.44l2.61-1.67S149.16,343.57,147,344.3Z" style="fill: rgb(255, 255, 255); stroke: rgb(38, 50, 56); stroke-linecap: round; stroke-linejoin: round; transform-origin: 143.926px 349.901px;" id="elwt7j4lnpdxi" class="animable"></path><path d="M182.38,332.83s-3.23,4.37-10.74,7.71-14.8,2.34-18.91,2.53-4.73-.74-6.48,2.55-.19,12.32.66,12.9,1-3.59,1-3.59.75,4,1.95,4.08,1.58-3.41,1.58-3.41,1.06,2.46,2,2.13.77-3,.77-3,1.18,1.55,1.76.7-.81-6-.81-6,5.32.87,7.27.21a6.5,6.5,0,0,0,3-2.2,122.06,122.06,0,0,0,15.57-.92c5.89-1,14.05-7.09,12.16-10.88S185,331,185,331" style="fill: rgb(255, 255, 255); stroke: rgb(38, 50, 56); stroke-linecap: round; stroke-linejoin: round; transform-origin: 169.446px 345.006px;" id="ele8vpkaen665" class="animable"></path><path d="M154.19,354.78s-1.93-5.56-1.17-7.78" style="fill: none; stroke: rgb(38, 50, 56); stroke-linecap: round; stroke-linejoin: round; transform-origin: 153.516px 350.89px;" id="el5iabkpane3f" class="animable"></path><path d="M151.39,355.6s-1.31-5.38-1-8.68" style="fill: none; stroke: rgb(38, 50, 56); stroke-linecap: round; stroke-linejoin: round; transform-origin: 150.866px 351.26px;" id="elbhoahucixsl" class="animable"></path><path d="M147.86,354.93s-1-5.88-.32-7.19" style="fill: none; stroke: rgb(38, 50, 56); stroke-linecap: round; stroke-linejoin: round; transform-origin: 147.582px 351.335px;" id="elo9lbbotnmx8" class="animable"></path><path d="M182.38,332.83a23.75,23.75,0,0,1-5.49,4.82c2,1.51,4.08,4.15,4.78,8.77,5.81-1.3,13.28-7.1,11.46-10.74S185,331,185,331" style="fill: rgb(38, 50, 56); stroke: rgb(38, 50, 56); stroke-linecap: round; stroke-linejoin: round; transform-origin: 185.149px 338.71px;" id="el5l3t4s2z0ct" class="animable"></path><path d="M123.36,320.58a24.91,24.91,0,0,0,4.33-1.5c2.23-1,3.77-3.26,4.45-2.4s.19,2.42-1.1,3.52a37.48,37.48,0,0,1-5.06,3S121.92,322.4,123.36,320.58Z" style="fill: rgb(255, 255, 255); stroke: rgb(38, 50, 56); stroke-linecap: round; stroke-linejoin: round; transform-origin: 127.749px 319.844px;" id="elb49ctojrr6" class="animable"></path><path d="M114,329.38s5.1-13.53,7.42-13.57,13.32,1.91,12.8,3-1.84,1.43-3.16,1.38a54.27,54.27,0,0,1-6.24-1.43l-1.44,1.81s5.08,1.46,5.86,1.83,3.79,3.34,3,4.52-1.08.64-1.08.64a3.09,3.09,0,0,1,0,2.1c-.45.94-.92.72-.92.72h0a1.57,1.57,0,0,1-2.14,1.32c-1.14-.44-1.16-2.61-2.56-2.43-1.59.19-1.85-.09-1.85-.09a49.7,49.7,0,0,1-4.81,4.06,8.71,8.71,0,0,1-4.48,1.33s-9.36,7.89-17.29,8.88c-8.83,1.1-5.83-8.4-1.41-12.83S114,329.38,114,329.38Z" style="fill: rgb(255, 255, 255); stroke: rgb(38, 50, 56); stroke-linecap: round; stroke-linejoin: round; transform-origin: 112.828px 329.674px;" id="elj9xmx46vuyh" class="animable"></path><path d="M131.18,327.57s-1.68-2.77-2.78-3.29a27.89,27.89,0,0,0-4.68-1.06" style="fill: none; stroke: rgb(38, 50, 56); stroke-linecap: round; stroke-linejoin: round; transform-origin: 127.45px 325.395px;" id="elhspyi5ndjzf" class="animable"></path><path d="M130.23,330.39s-2.59-3.79-3.4-3.84-3.46-.48-3.46-.48" style="fill: none; stroke: rgb(38, 50, 56); stroke-linecap: round; stroke-linejoin: round; transform-origin: 126.8px 328.23px;" id="elau5in6fyzdv" class="animable"></path><path d="M99.25,335.65a13.56,13.56,0,0,1,3.84-7.35c-3,.12-5.81.72-7.4,2.33-4.42,4.43-7.42,13.93,1.41,12.83a21,21,0,0,0,5.29-1.5C100.63,340.51,98.94,338.37,99.25,335.65Z" style="fill: rgb(38, 50, 56); stroke: rgb(38, 50, 56); stroke-linecap: round; stroke-linejoin: round; transform-origin: 97.2493px 335.924px;" id="elf2go03od5ol" class="animable"></path><path d="M166.6,273.38c.69,3,.17,5.67-1.15,6s-3-1.89-3.65-4.89-.17-5.67,1.16-6S165.91,270.38,166.6,273.38Z" style="fill: none; stroke: rgb(255, 255, 255); stroke-linecap: round; stroke-linejoin: round; transform-origin: 164.209px 273.935px;" id="el5bfq8cfcq9v" class="animable"></path><path d="M139.24,275.29c0,2.9-1.1,5.24-2.4,5.23s-2.31-2.38-2.28-5.28S135.66,270,137,270,139.27,272.39,139.24,275.29Z" style="fill: none; stroke: rgb(255, 255, 255); stroke-linecap: round; stroke-linejoin: round; transform-origin: 136.9px 275.26px;" id="elyx4lx7gpte" class="animable"></path><path d="M148.47,248.79s-3,.71-3,3,.31,3.08-1.45,3.79-2.7,1.29-2.43,2.92,1,2.12-1.24,2.5-2.07-1.11-2.54,1.05-.56,2.81-1.38,2.95.19,7.27,2.16,11.52,6.58,10.57,9.35,10.94,6.33-3,8.81-5.87c2.23-2.59,5.53-10.52,5.53-10.52l.71-.75s1.25,0,1.58-1.73c0,0-.24-2.67-1.59-3.27a6.67,6.67,0,0,1-2.85-3.28c-.1-.61.57-1.55-.34-2s-2.44-.85-2.88-2.23,1.07-3.52-.72-4.26-2.74-.16-3-1.58.54-3-.82-3.62S148.47,248.79,148.47,248.79Z" style="fill: rgb(255, 255, 255); stroke: rgb(38, 50, 56); stroke-linecap: round; stroke-linejoin: round; transform-origin: 150.357px 267.822px;" id="eloae2t6nwvgr" class="animable"></path><path d="M144.5,267.59c.21,1.26,0,2.36-.56,2.45s-1.12-.87-1.33-2.13,0-2.37.56-2.45S144.28,266.32,144.5,267.59Z" style="fill: rgb(38, 50, 56); transform-origin: 143.555px 267.751px;" id="elljunufd15ok" class="animable"></path><path d="M153.79,267.72c0,1.28-.45,2.32-1,2.31s-.95-1-.93-2.33.45-2.32,1-2.32S153.81,266.43,153.79,267.72Z" style="fill: rgb(38, 50, 56); transform-origin: 152.825px 267.705px;" id="el4a3bh3ipu1u" class="animable"></path><path d="M145,277.34s2,2.64,7.64,0" style="fill: none; stroke: rgb(38, 50, 56); stroke-linecap: round; stroke-linejoin: round; transform-origin: 148.82px 277.927px;" id="elz2o9l2hck3" class="animable"></path><path d="M139.21,264.18s2.83-3,6.2-1" style="fill: none; stroke: rgb(38, 50, 56); stroke-linecap: round; stroke-linejoin: round; transform-origin: 142.31px 263.336px;" id="elqhdp968afw" class="animable"></path><path d="M149.81,263s3.73-2.57,7.78,1.74" style="fill: none; stroke: rgb(38, 50, 56); stroke-linecap: round; stroke-linejoin: round; transform-origin: 153.7px 263.49px;" id="elv4nc7afzzx" class="animable"></path><path d="M146.08,271.05a3.8,3.8,0,0,0-.28,1.43,2.32,2.32,0,0,0,2.55,1.81,2.13,2.13,0,0,0,1.73-3.05" style="fill: none; stroke: rgb(38, 50, 56); stroke-linecap: round; stroke-linejoin: round; transform-origin: 148.046px 272.679px;" id="elbk7dm9pz0c" class="animable"></path><path d="M153.15,361.6a9.77,9.77,0,0,0-4.35,1.79c-5.86,4.29-4.35,14-4.55,20.38q-.37,12.11-.78,24.19c-.39,11.86-.57,23.75-1.33,35.59-.58,9.08-3.14,23.22-1.19,32.88s7,7.53,9.73-1.38-1-26.26-1.34-30.18c-.26-3.06,13.77-49.34,17.54-70.3C168.27,366.82,160.24,360.51,153.15,361.6Z" style="fill: rgb(255, 255, 255); stroke: rgb(38, 50, 56); stroke-linecap: round; stroke-linejoin: round; transform-origin: 153.634px 422.121px;" id="elle4jc03o2ma" class="animable"></path><path d="M146,465.31c-2.58-.59-4.28-3.77-5.34-6.76-.54,6.27-.79,12.71.25,17.88,2,9.65,7,7.53,9.73-1.38,1-3.36,1.13-7.92.85-12.51C150.17,464.39,148.34,465.83,146,465.31Z" style="fill: rgb(38, 50, 56); stroke: rgb(38, 50, 56); stroke-linecap: round; stroke-linejoin: round; transform-origin: 145.906px 470.656px;" id="elgtstnwnxf05" class="animable"></path><path d="M129.43,360.88a9.79,9.79,0,0,1,4.6.95c6.54,3.14,6.85,12.93,8.23,19.2q2.61,11.82,5.23,23.63c2.57,11.58,4.94,23.24,7.88,34.73,2.25,8.81,7.37,22.24,7.23,32.09s-5.51,8.7-9.82.44-3.83-26-4.24-29.91c-.32-3-22.65-45.95-30.22-65.85C115.52,368.8,122.26,361.12,129.43,360.88Z" style="fill: rgb(255, 255, 255); stroke: rgb(38, 50, 56); stroke-linecap: round; stroke-linejoin: round; transform-origin: 140.137px 419.683px;" id="eli52gw8fm69c" class="animable"></path><path d="M155.55,461.5c2.43-1.06,3.51-4.5,4-7.63,1.69,6.06,3.12,12.35,3,17.61-.13,9.85-5.51,8.7-9.82.44-1.62-3.11-2.57-7.57-3.14-12.13C151.32,461.35,153.38,462.44,155.55,461.5Z" style="fill: rgb(38, 50, 56); stroke: rgb(38, 50, 56); stroke-linecap: round; stroke-linejoin: round; transform-origin: 156.074px 466.182px;" id="el72eo10tabej" class="animable"></path><rect x="111.18" y="322.68" width="61.56" height="38.24" style="fill: rgb(201, 201, 201); stroke: rgb(38, 50, 56); stroke-linecap: round; stroke-linejoin: round; transform-origin: 141.96px 341.8px;" id="eltvs0djb4bl" class="animable"></rect><rect x="111.18" y="360.05" width="61.56" height="2.21" style="fill: rgb(201, 201, 201); stroke: rgb(38, 50, 56); stroke-linecap: round; stroke-linejoin: round; transform-origin: 141.96px 361.155px;" id="elo3y8rp1h6r" class="animable"></rect></g><defs>     <filter id="active" height="200%">         <feMorphology in="SourceAlpha" result="DILATED" operator="dilate" radius="2"></feMorphology>                <feFlood flood-color="#32DFEC" flood-opacity="1" result="PINK"></feFlood>        <feComposite in="PINK" in2="DILATED" operator="in" result="OUTLINE"></feComposite>        <feMerge>            <feMergeNode in="OUTLINE"></feMergeNode>            <feMergeNode in="SourceGraphic"></feMergeNode>        </feMerge>    </filter>    <filter id="hover" height="200%">        <feMorphology in="SourceAlpha" result="DILATED" operator="dilate" radius="2"></feMorphology>                <feFlood flood-color="#ff0000" flood-opacity="0.5" result="PINK"></feFlood>        <feComposite in="PINK" in2="DILATED" operator="in" result="OUTLINE"></feComposite>        <feMerge>            <feMergeNode in="OUTLINE"></feMergeNode>            <feMergeNode in="SourceGraphic"></feMergeNode>        </feMerge>            <feColorMatrix type="matrix" values="0   0   0   0   0                0   1   0   0   0                0   0   0   0   0                0   0   0   1   0 "></feColorMatrix>    </filter></defs></svg>